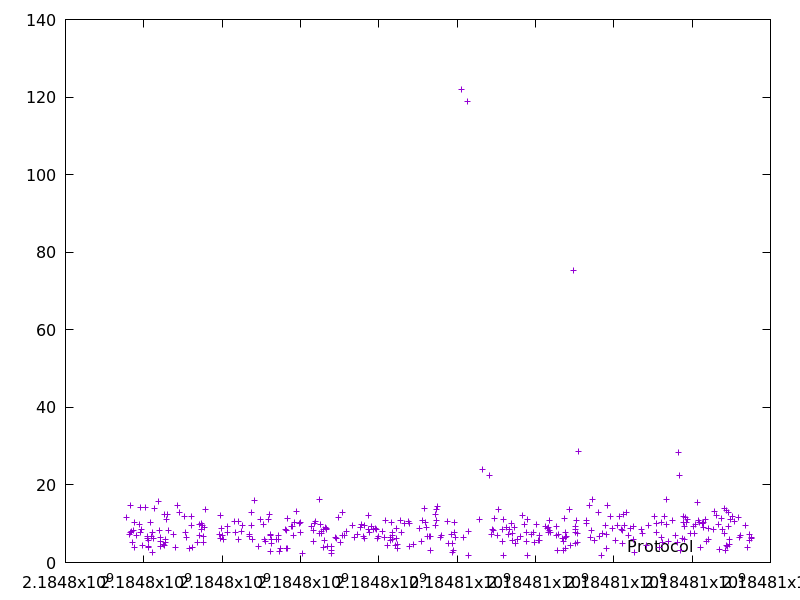

Source data for this figure (header and first rows):
2184797566.52107, 11.683944
2184797626, 7.202
2184797649, 7.697
2184797664, 14.64
2184797688, 7.974
2184797719, 5.251
2184797741, 8.309
2184797754, 10.35
2184797758, 3.965
2184797819, 6.881
2184797885, 9.922
2184797919, 14.23
2184797928, 7.644
2184797944, 8.471
2184797979, 4.303
2184798036, 14.22
2184798094, 6.853
2184798100, 6.092
2184798112, 3.787
2184798122, 4.187
2184798128, 5.687
2184798175, 10.21
2184798206, 6.744
2184798209, 2.54
2184798216, 7.646
2184798244, 6.205
2184798283, 13.95
2184798379, 15.87
2184798390, 8.397
2184798425, 5.426
2184798433, 6.446
2184798437, 4.164
2184798506, 4.706
2184798520, 12.45
2184798525, 4.296
2184798543, 5.977
2184798550, 5.13
2184798575, 11.06
2184798599, 12.46
2184798628, 8.25
2184798748, 7.304
2184798812, 3.829
2184798869, 14.61
2184798921, 13.01
2184799050, 11.94
2184799058, 7.652
2184799086, 6.572
2184799171, 3.623
2184799206, 11.99
2184799216, 9.654
2184799241, 3.846
2184799382, 5.282
2184799421, 9.95
2184799430, 6.956
2184799467, 8.533
2184799481, 10.18
2184799502, 9.545
2184799512, 6.645
2184799535, 5.227
2184799548, 8.99
2184799563, 13.63
... 319 more rows
